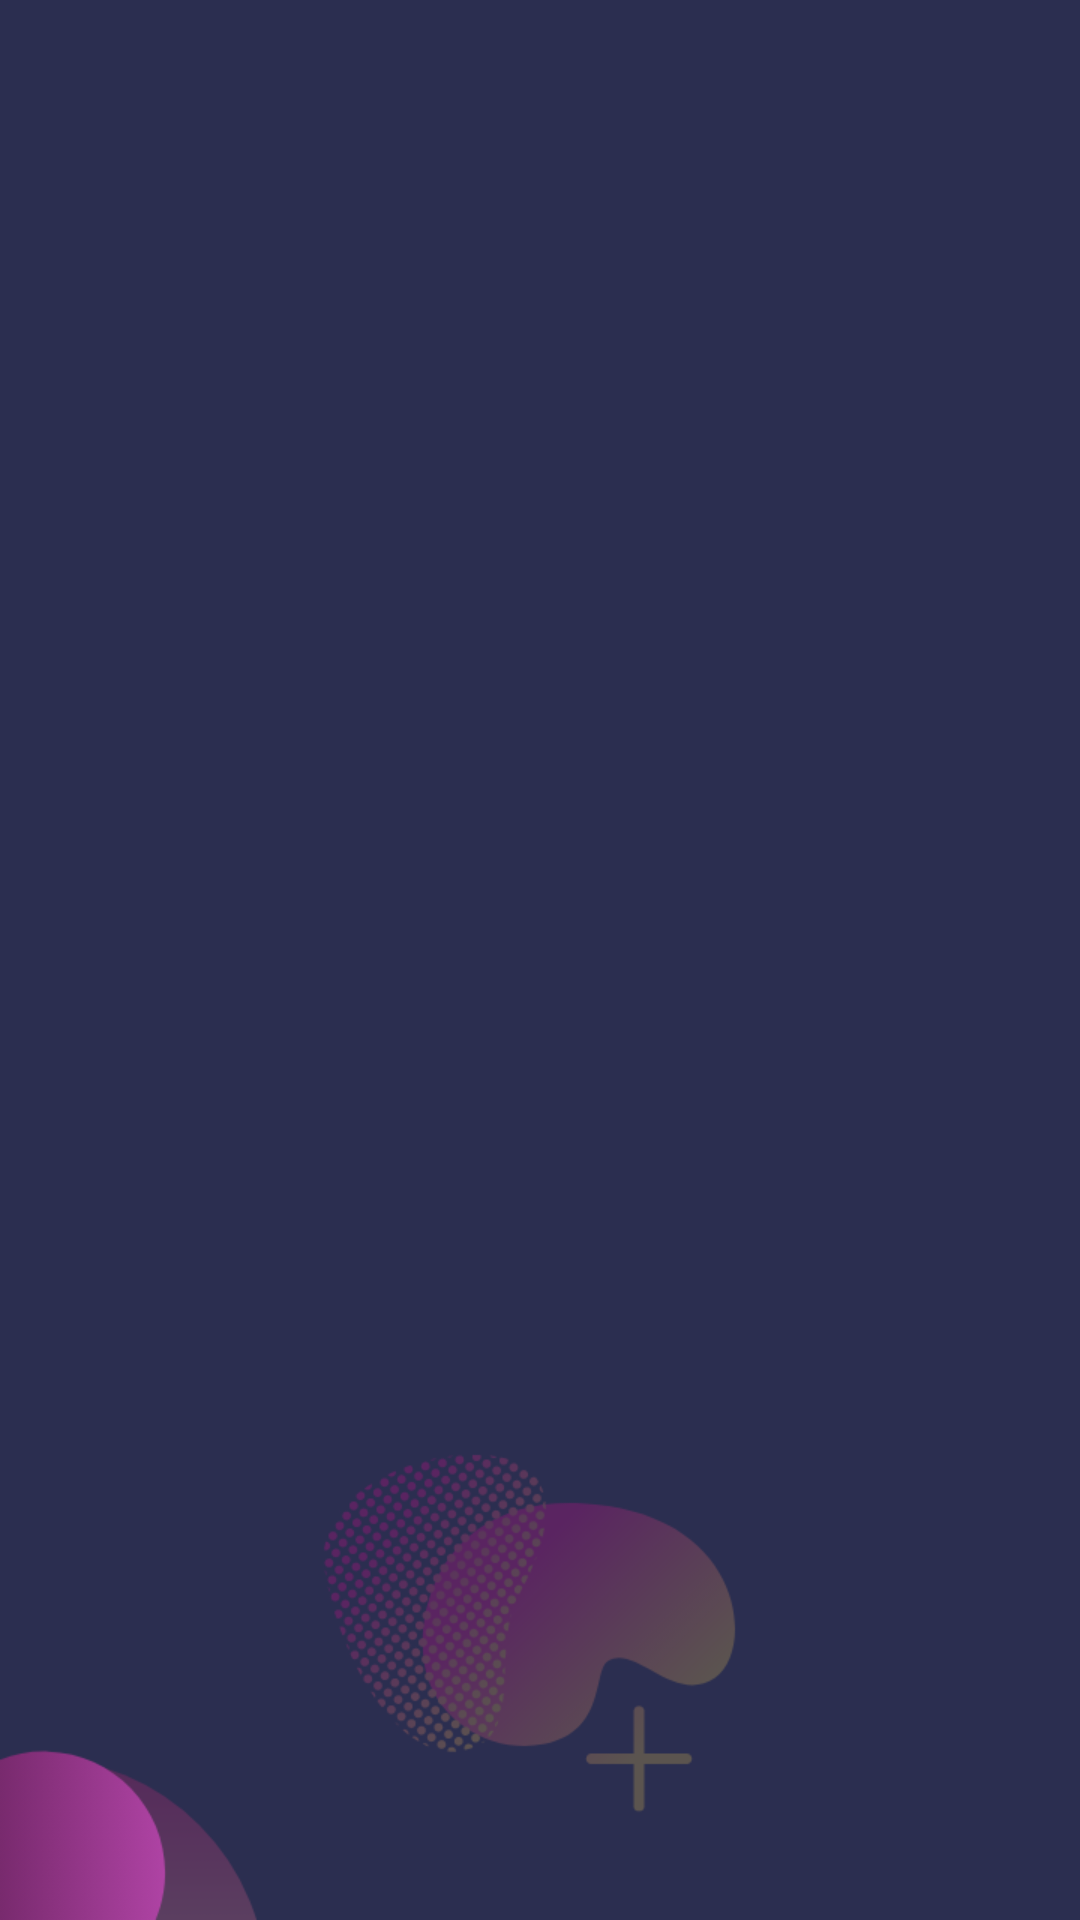

Here is an Android app screen rendered from its layout file. Give the layout XML and the strings, colors and styles it references.
<!-- AndroidManifest.xml: activity theme Theme.ActoBase.new -->
<!-- res/layout/activity_home.xml -->
<?xml version="1.0" encoding="utf-8"?>
<RelativeLayout xmlns:android="http://schemas.android.com/apk/res/android"

    xmlns:tools="http://schemas.android.com/tools"
    android:layout_width="match_parent"
    android:layout_height="match_parent"
    tools:context=".ui.auth.HomeActivity"
    android:background="@drawable/app_back_three">

    <androidx.recyclerview.widget.RecyclerView
        android:id="@+id/user_recycler_view"
        android:layout_width="match_parent"
        android:layout_height="match_parent"
        tools:listitem="@layout/user_layout"/>

</RelativeLayout>
<!-- res/layout/user_layout.xml (included above) -->
<?xml version="1.0" encoding="utf-8"?>
<RelativeLayout xmlns:android="http://schemas.android.com/apk/res/android"
    android:layout_width="match_parent"
    android:layout_height="wrap_content"
    android:background="@color/transparent">


        <ImageView
            android:id="@+id/user_dp"
            android:layout_width="75dp"
            android:layout_height="75dp"

            android:layout_marginStart="5dp"
            android:layout_marginTop="5dp"
            android:layout_marginBottom="5dp"
            android:src="@drawable/smartext_splash_logo" />

        <TextView
            android:id="@+id/user_name"
            android:layout_width="wrap_content"
            android:layout_height="wrap_content"
            android:layout_marginStart="115dp"
            android:layout_marginTop="20dp"
            android:fontFamily="@font/montserrat"
            android:text="Sample Username"
            android:textColor="@color/white"
            android:textSize="25sp"
            android:textStyle="bold" />
        <View
            android:layout_width="wrap_content"
            android:layout_height="1dp"
            android:layout_marginTop="1dp"
            android:layout_below="@id/user_dp"
            android:background="@color/white"
            />



</RelativeLayout>
<!-- resources referenced by this layout -->
<resources>
  <color name="transparent">#2CAA9393</color>
  <color name="white">#FFFFFFFF</color>
  <!-- drawable app_back_three: png bitmap (drawable, 43057 bytes) -->
  <!-- drawable smartext_splash_logo: png bitmap (drawable, 41546 bytes) -->
  <style name="Theme.ActoBase.new" parent="Theme.MaterialComponents.DayNight.DarkActionBar.Bridge">
          
          <item name="colorPrimary">@color/purple_500</item>
          <item name="colorPrimaryVariant">@color/black</item>
  
          <item name="colorOnPrimary">@color/white</item>
          
          <item name="colorSecondary">@color/teal_200</item>
          <item name="colorSecondaryVariant">@color/teal_700</item>
          <item name="colorOnSecondary">@color/black</item>
          
          <item name="android:statusBarColor" tools:targetApi="l">?attr/colorOnSecondary</item>
          
      </style>
  <color name="purple_500">#FF6200EE</color>
  <color name="black">#FF000000</color>
  <color name="teal_200">#FF03DAC5</color>
  <color name="teal_700">#FF018786</color>
</resources>
